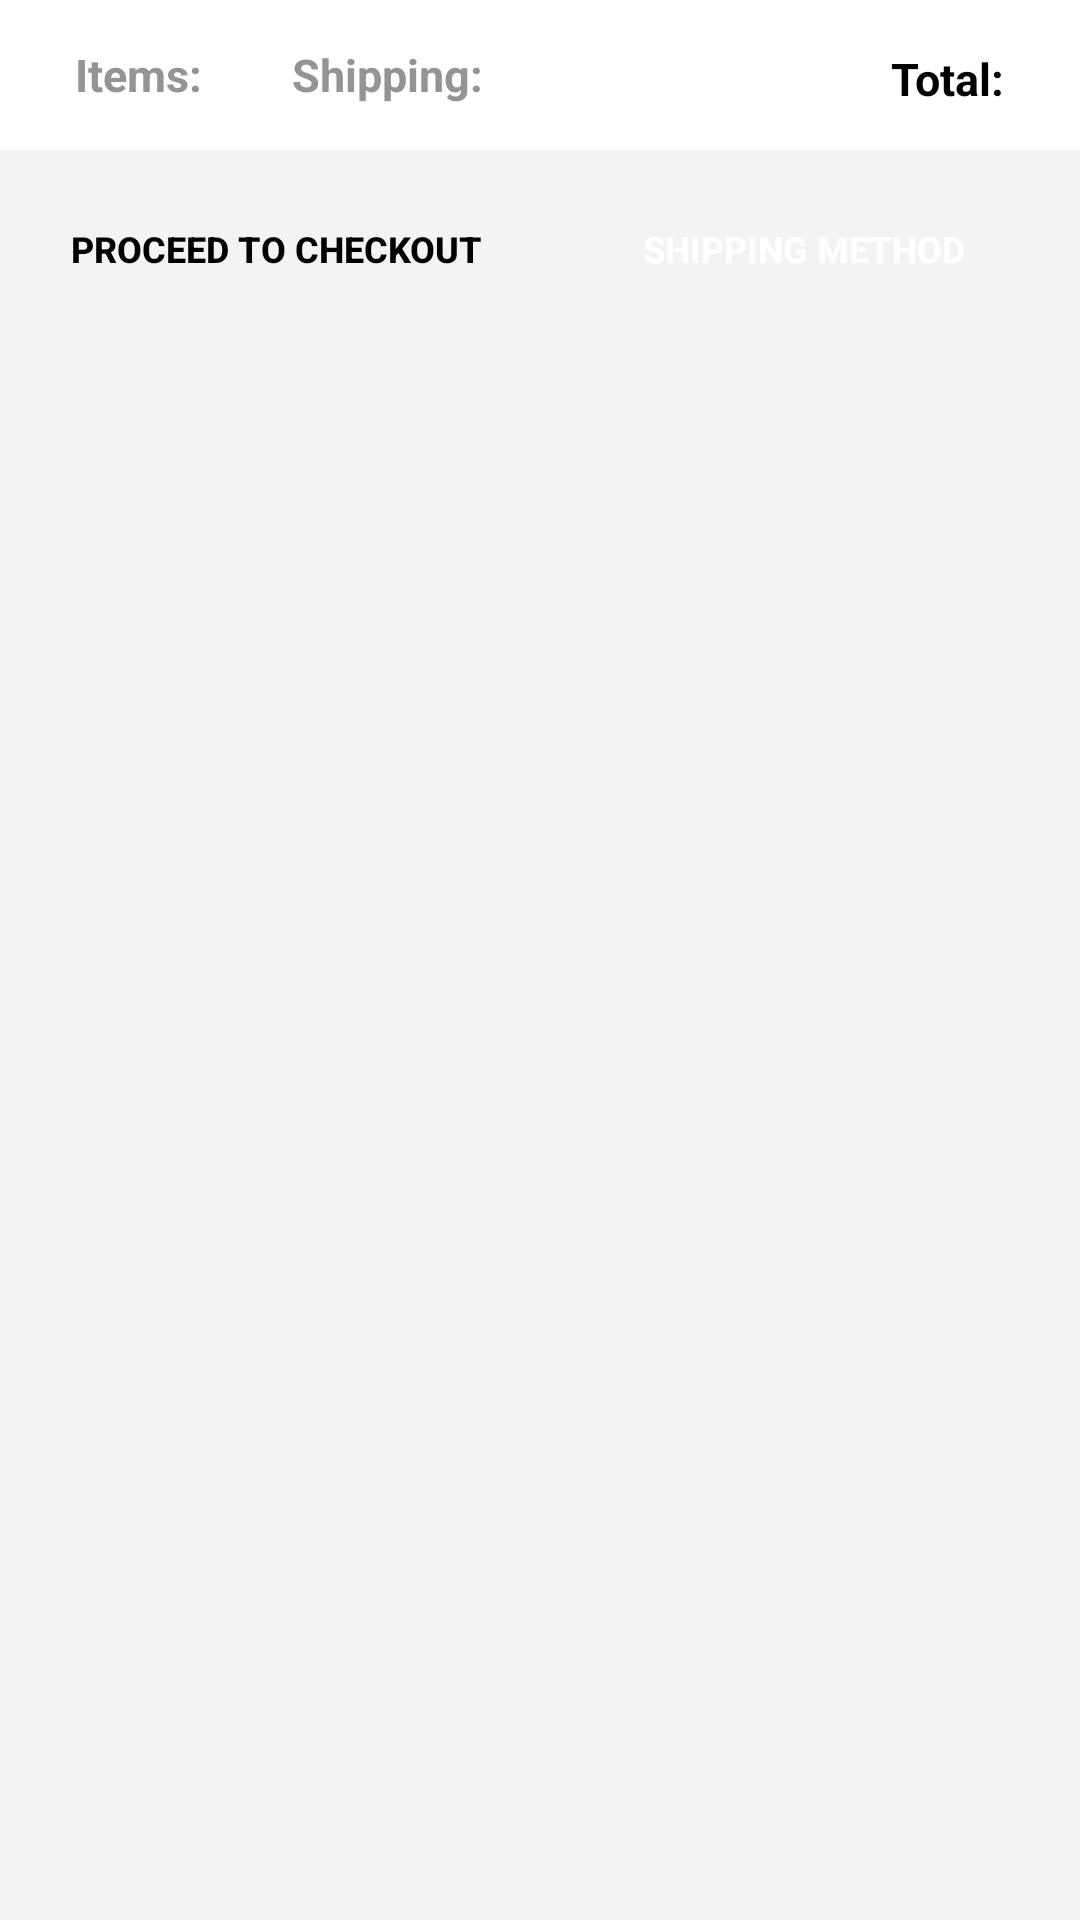

The Android layout XML behind this screen, and the referenced resources:
<!-- AndroidManifest.xml: application theme AppTheme -->
<!-- res/layout/shopping_cart.xml -->
<LinearLayout xmlns:android="http://schemas.android.com/apk/res/android"
    xmlns:tools="http://schemas.android.com/tools"
    android:layout_width="match_parent"
    android:layout_height="match_parent"
    android:orientation="vertical"
    android:background="#f2f3f5">


    <RelativeLayout
        android:layout_width="match_parent"
        android:layout_height="50dp"
        android:paddingLeft="25dp"
        android:paddingRight="25dp"
        android:background="@color/white">


        <LinearLayout
            android:layout_width="wrap_content"
            android:layout_height="wrap_content"
            android:layout_centerVertical="true"
            android:orientation="horizontal">

            <TextView
                android:layout_width="wrap_content"
                android:layout_height="wrap_content"
                android:textSize="15sp"
                android:textStyle="bold"
                android:textColor="@color/colorGrayText"
                android:text="Items:"/>

            <TextView
                android:layout_width="wrap_content"
                android:layout_height="wrap_content"
                android:textSize="15sp"
                android:textColor="@color/blcak"
                android:textStyle="bold"
                android:text=""
                android:id="@+id/products_count"/>

            <TextView
                android:layout_width="wrap_content"
                android:layout_height="wrap_content"
                android:layout_marginLeft="30dp"
                android:textSize="15sp"
                android:textStyle="bold"
                android:textColor="@color/colorGrayText"
                android:text="Shipping:"/>

            <TextView
                android:layout_width="wrap_content"
                android:layout_height="wrap_content"
                android:textSize="15sp"
                android:textColor="@color/blcak"
                android:textStyle="bold"
                android:text=""
                android:id="@+id/shimpment_total"/>
        </LinearLayout>

        <LinearLayout
            android:layout_width="wrap_content"
            android:layout_height="wrap_content"
            android:layout_centerVertical="true"
            android:layout_alignParentRight="true"
            android:orientation="horizontal">

            <TextView
                android:layout_width="wrap_content"
                android:layout_height="wrap_content"
                android:textSize="15sp"
                android:textStyle="bold"
                android:textColor="@color/blcak"
                android:text="Total:"/>

            <TextView
                android:layout_width="wrap_content"
                android:layout_height="wrap_content"
                android:textSize="18sp"
                android:textColor="@color/colorPrimary"
                android:textStyle="bold"
                android:text=""
                android:id="@+id/total"
                />

        </LinearLayout>
    </RelativeLayout>

    <LinearLayout
        android:layout_width="match_parent"
        android:layout_height="wrap_content"
        android:layout_margin="4dp"
        android:orientation="horizontal">

        <Button
            android:id="@+id/btnCheckOut"
            android:layout_width="0dp"
            android:layout_height="50dp"
            android:layout_weight="1"
            android:background="@drawable/corner_bg"
            android:text="PROCEED TO CHECKOUT"
            android:textStyle="bold"
            android:textSize="12sp"
            android:layout_margin="4dp"
            android:textColor="@color/blcak" />

        <Button
            android:layout_width="0dp"
            android:layout_height="50dp"
            android:layout_weight="1"
            android:background="@drawable/corner_black_bg"
            android:text="SHIPPING METHOD"
            android:textStyle="bold"
            android:textSize="12sp"
            android:layout_margin="4dp"
            android:textColor="@color/white" />

    </LinearLayout>

    <android.support.v7.widget.RecyclerView
        android:id="@+id/recycler_view"
        android:layout_width="match_parent"
        android:layout_height="wrap_content"
        android:layout_margin="4dp"
        android:scrollbars="vertical" />

</LinearLayout>
<!-- resources referenced by this layout -->
<resources>
  <color name="blcak">#000</color>
  <color name="colorGrayText">#939495</color>
  <color name="colorPrimary">#00b400</color>
  <color name="white">#FFFFFF</color>
  <style name="AppTheme" parent="Theme.AppCompat.Light.DarkActionBar">
          
          <item name="colorPrimary">@color/colorPrimary</item>
          <item name="colorPrimaryDark">@color/colorPrimaryDark</item>
          <item name="colorAccent">@color/colorAccent</item>
          <item name="windowActionBar">false</item>
          <item name="windowNoTitle">true</item>
      </style>
  <color name="colorPrimaryDark">#098700</color>
  <color name="colorAccent">#FF4081</color>
</resources>
